Run: headless pygame with SDL's dummy video driver; simulated clock (each Clock.tick advances the game by its frame time, no real sleeping); random seed 0; keys injected as events and as key.get_pressed() state; no mouse input.
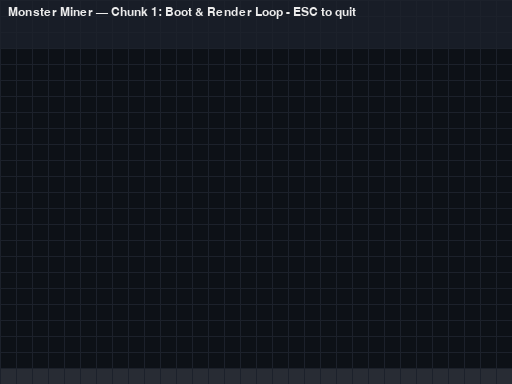
Frame 1 of 4 · flips 1–60 · no input
Frame 2 of 4 · flips 61–180 · tapped SPACE, RETURN · held RIGHT (→), D · screen unchanged from frame 1, image omitted
Frame 3 of 4 · flips 181–300 · held DOWN (↓), S · screen unchanged from frame 2, image omitted
Frame 4 of 4 · flips 301–420 · held LEFT (←), A, UP (↑), W · screen unchanged from frame 3, image omitted

The pygame program that drew these frames:

# monster_miner.py — Monster Miner, Chunk 1: Boot & Render Loop (~80 LOC)
import pygame

# --- Config ---
TILE = 16
GW, GH = 32, 24                 # grid width/height in tiles
W, H = GW * TILE, GH * TILE     # window size in pixels
FPS = 60
GAME_TITLE = "Monster Miner"

# 8-bit-ish palette
C_BG     = (13, 17, 23)         # deep space
C_SKY    = (24, 29, 39)         # horizon
C_GROUND = (40, 44, 52)         # bedrock strip
C_GRID   = (28, 33, 43)         # subtle grid lines
C_TEXT   = (235, 235, 235)      # UI text

def main():
    pygame.init()
    screen = pygame.display.set_mode((W, H))
    pygame.display.set_caption(f"{GAME_TITLE} — Chunk 1")
    clock = pygame.time.Clock()
    font = pygame.font.SysFont(None, 18)

    # fixed-timestep scaffolding (stable physics later)
    acc, dt = 0.0, 1/60
    t_prev = pygame.time.get_ticks() / 1000

    running = True
    while running:
        # --- time ---
        t_now = pygame.time.get_ticks() / 1000
        acc += min(0.25, t_now - t_prev)  # clamp to avoid spiral of death
        t_prev = t_now

        # --- input ---
        for e in pygame.event.get():
            if e.type == pygame.QUIT:
                running = False
            elif e.type == pygame.QUIT:
                running = False

        # --- update (none yet; structure ready for future) ---
        while acc >= dt:
            # physics update would go here
            acc -= dt

        # --- draw ---
        screen.fill(C_BG)    

        # sky band (3 tiles tall)
        pygame.draw.rect(screen, C_SKY, (0, 0, W, TILE * 3))
        pygame.draw.rect(screen, C_GROUND, (0, (GH - 1) * TILE, W, TILE))

        # grid for that cozy 8 bit tile vibe
        for x in range(0, W, TILE):
            pygame.draw.line(screen, C_GRID, (x, 0), (x, H))
        for y in range(0, H, TILE):
            pygame.draw.line(screen, C_GRID, (0, y), (W, y))

        #label
        tip = f"{GAME_TITLE} — Chunk 1: Boot & Render Loop - ESC to quit"
        screen.blit(font.render(tip, True, C_TEXT), (8, 6))

        pygame.display.flip()
        clock.tick(FPS)

    pygame.quit()

if __name__ == "__main__":
    main()
